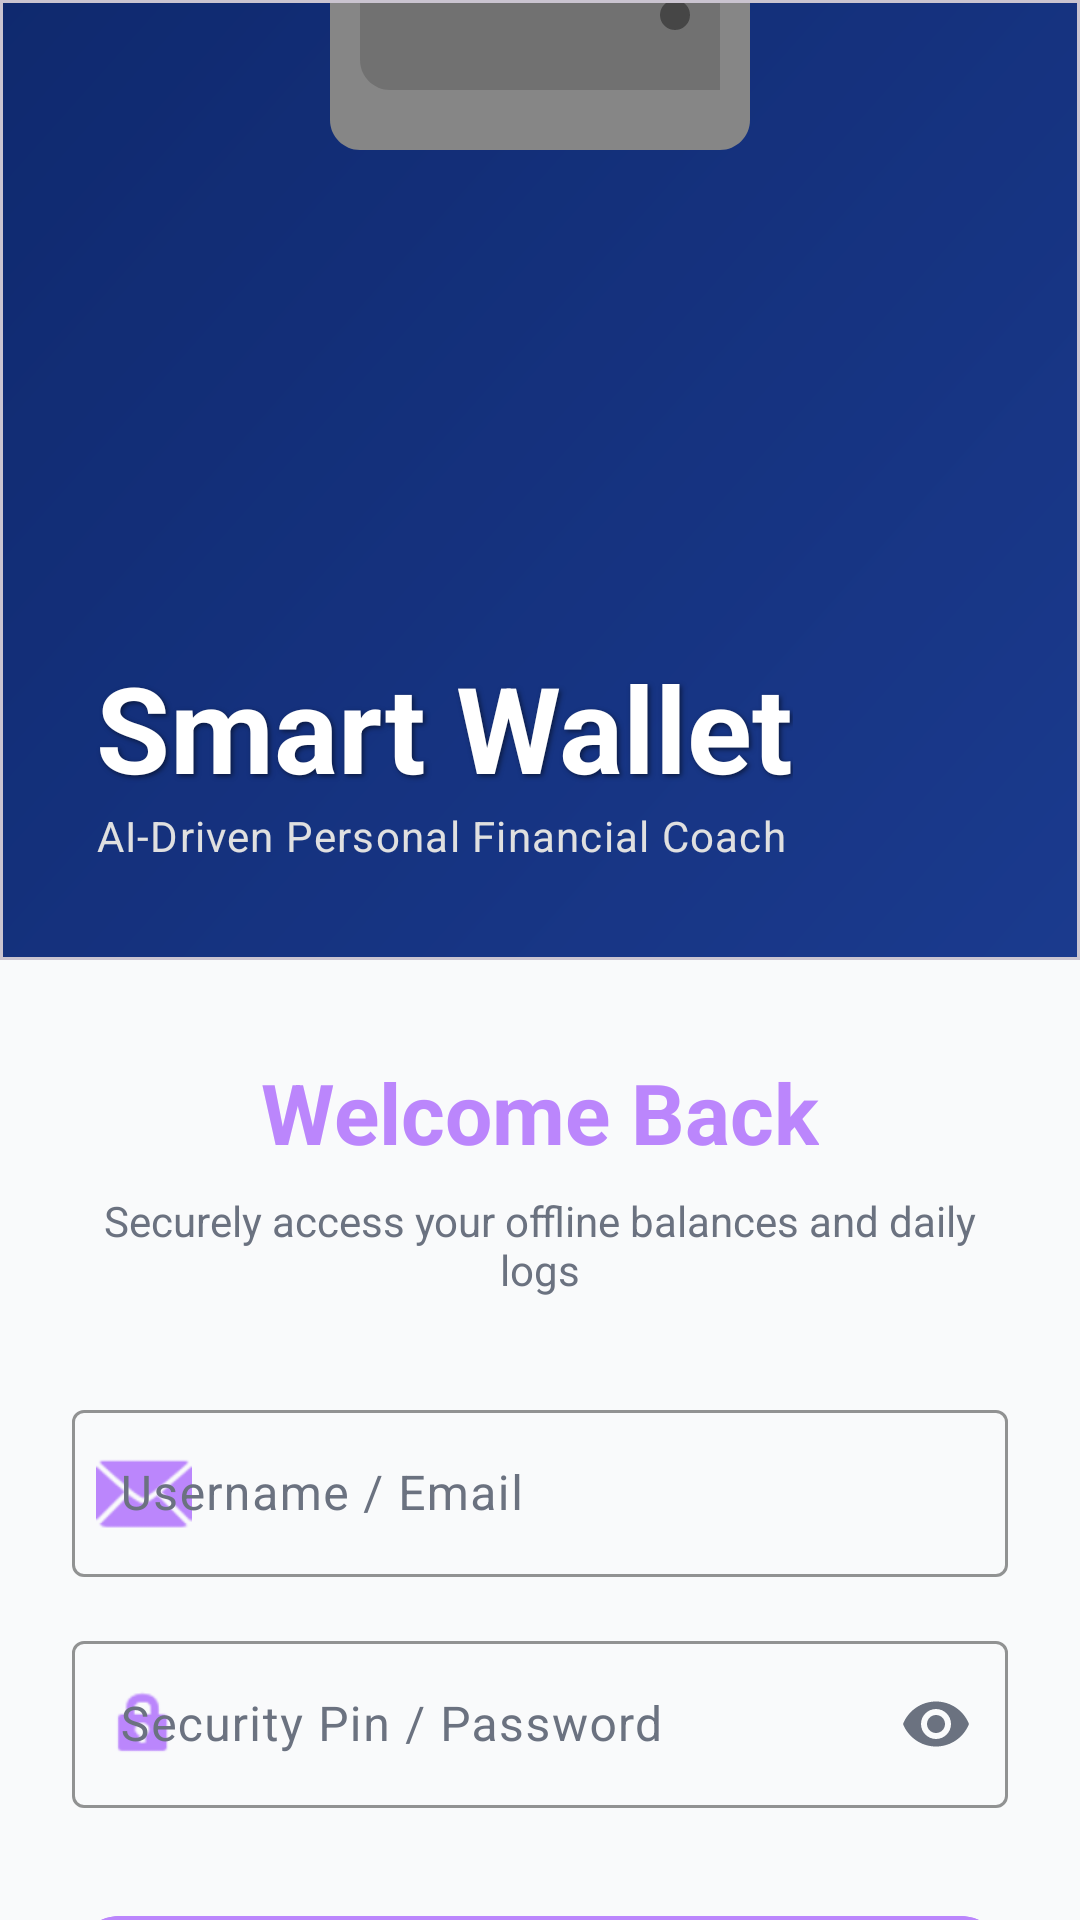

Produce the Android XML layout that renders to this screen, including the resource entries it uses.
<!-- AndroidManifest.xml: application theme Theme.ExpenceApplication -->
<!-- res/layout/fragment_login.xml -->
<?xml version="1.0" encoding="utf-8"?>
<androidx.core.widget.NestedScrollView xmlns:android="http://schemas.android.com/apk/res/android"
    xmlns:app="http://schemas.android.com/apk/res-auto"
    xmlns:tools="http://schemas.android.com/tools"
    android:layout_width="match_parent"
    android:layout_height="match_parent"
    android:background="@color/app_background"
    android:fillViewport="true">

    <androidx.constraintlayout.widget.ConstraintLayout
        android:layout_width="match_parent"
        android:layout_height="wrap_content">

        
        <com.google.android.material.card.MaterialCardView
            android:id="@+id/headerCard"
            android:layout_width="match_parent"
            android:layout_height="320dp"
            app:cardBackgroundColor="@color/black"
            app:cardCornerRadius="0dp"
            app:cardElevation="0dp"
            app:layout_constraintTop_toTopOf="parent"
            app:shapeAppearanceOverlay="@style/ShapeAppearance.App.BottomRounded">

            <FrameLayout
                android:layout_width="match_parent"
                android:layout_height="match_parent">

                <ImageView
                    android:id="@+id/ivHeader"
                    android:layout_width="match_parent"
                    android:layout_height="match_parent"
                    android:scaleType="centerCrop"
                    android:src="@drawable/img_login_header"
                    tools:src="@drawable/ic_tech_header" />

                
                <View
                    android:layout_width="match_parent"
                    android:layout_height="match_parent"
                    android:background="@drawable/bg_login_header"
                    android:alpha="0.6"/>

                <LinearLayout
                    android:layout_width="match_parent"
                    android:layout_height="wrap_content"
                    android:layout_gravity="bottom"
                    android:orientation="vertical"
                    android:padding="32dp">

                    <TextView
                        android:id="@+id/tvSmartWallet"
                        android:layout_width="wrap_content"
                        android:layout_height="wrap_content"
                        android:text="Smart Wallet"
                        android:textColor="@color/white"
                        android:textSize="40sp"
                        android:textStyle="bold"
                        android:shadowColor="#80000000"
                        android:shadowDx="2"
                        android:shadowDy="2"
                        android:shadowRadius="4" />

                    <TextView
                        android:id="@+id/tvAiCoach"
                        android:layout_width="wrap_content"
                        android:layout_height="wrap_content"
                        android:text="AI-Driven Personal Financial Coach"
                        android:textColor="#E0E0E0"
                        android:textSize="14sp"
                        android:letterSpacing="0.03"
                        android:textStyle="normal" />
                </LinearLayout>
            </FrameLayout>
        </com.google.android.material.card.MaterialCardView>

        <TextView
            android:id="@+id/tvWelcomeBack"
            android:layout_width="wrap_content"
            android:layout_height="wrap_content"
            android:layout_marginTop="32dp"
            android:text="Welcome Back"
            android:textColor="@color/accent_purple"
            android:textSize="28sp"
            android:textStyle="bold"
            app:layout_constraintEnd_toEndOf="parent"
            app:layout_constraintStart_toStartOf="parent"
            app:layout_constraintTop_toBottomOf="@id/headerCard" />

        <TextView
            android:id="@+id/tvDescription"
            android:layout_width="0dp"
            android:layout_height="wrap_content"
            android:layout_marginHorizontal="32dp"
            android:layout_marginTop="8dp"
            android:gravity="center"
            android:text="Securely access your offline balances and daily logs"
            android:textColor="@color/text_sub"
            android:textSize="14sp"
            app:layout_constraintEnd_toEndOf="parent"
            app:layout_constraintStart_toStartOf="parent"
            app:layout_constraintTop_toBottomOf="@id/tvWelcomeBack" />

        <com.google.android.material.textfield.TextInputLayout
            android:id="@+id/tilEmail"
            style="@style/Widget.Material3.TextInputLayout.OutlinedBox"
            android:layout_width="match_parent"
            android:layout_height="wrap_content"
            android:layout_marginHorizontal="24dp"
            android:layout_marginTop="32dp"
            android:hint="Username / Email"
            android:textColorHint="@color/text_sub"
            app:boxStrokeColor="@color/accent_purple"
            app:hintTextColor="@color/accent_purple"
            app:layout_constraintTop_toBottomOf="@id/tvDescription"
            app:startIconDrawable="@android:drawable/ic_dialog_email"
            app:startIconTint="@color/accent_purple">

            <com.google.android.material.textfield.TextInputEditText
                android:id="@+id/etEmail"
                android:layout_width="match_parent"
                android:layout_height="wrap_content"
                android:textColor="@color/text_main" />
        </com.google.android.material.textfield.TextInputLayout>

        <com.google.android.material.textfield.TextInputLayout
            android:id="@+id/tilPassword"
            style="@style/Widget.Material3.TextInputLayout.OutlinedBox"
            android:layout_width="match_parent"
            android:layout_height="wrap_content"
            android:layout_marginHorizontal="24dp"
            android:layout_marginTop="16dp"
            android:hint="Security Pin / Password"
            android:textColorHint="@color/text_sub"
            app:boxStrokeColor="@color/accent_purple"
            app:endIconMode="password_toggle"
            app:endIconTint="@color/text_sub"
            app:hintTextColor="@color/accent_purple"
            app:layout_constraintTop_toBottomOf="@id/tilEmail"
            app:startIconDrawable="@android:drawable/ic_lock_idle_lock"
            app:startIconTint="@color/accent_purple">

            <com.google.android.material.textfield.TextInputEditText
                android:id="@+id/etPassword"
                android:layout_width="match_parent"
                android:layout_height="wrap_content"
                android:inputType="textPassword"
                android:textColor="@color/text_main" />
        </com.google.android.material.textfield.TextInputLayout>

        <com.google.android.material.button.MaterialButton
            android:id="@+id/btnLogin"
            android:layout_width="match_parent"
            android:layout_height="60dp"
            android:layout_marginHorizontal="24dp"
            android:layout_marginTop="32dp"
            android:backgroundTint="@color/accent_purple"
            android:text="Log In"
            android:textAllCaps="false"
            android:textColor="@color/white"
            android:textSize="18sp"
            android:textStyle="bold"
            app:cornerRadius="16dp"
            app:layout_constraintTop_toBottomOf="@id/tilPassword" />

        <com.google.android.material.button.MaterialButton
            android:id="@+id/btnGoogleSignIn"
            style="@style/Widget.Material3.Button.OutlinedButton"
            android:layout_width="match_parent"
            android:layout_height="60dp"
            android:layout_marginHorizontal="24dp"
            android:layout_marginTop="16dp"
            android:text="Continue with Google"
            android:textAllCaps="false"
            android:textColor="@color/text_main"
            app:cornerRadius="16dp"
            app:icon="@android:drawable/ic_menu_send"
            app:iconGravity="textStart"
            app:iconTint="@color/text_main"
            app:layout_constraintTop_toBottomOf="@id/btnLogin"
            app:strokeColor="@color/text_sub" />

        <TextView
            android:id="@+id/tvRegister"
            android:layout_width="wrap_content"
            android:layout_height="wrap_content"
            android:layout_marginTop="24dp"
            android:layout_marginBottom="32dp"
            android:text="Create Account"
            android:textColor="@color/accent_purple"
            android:textStyle="bold"
            app:layout_constraintBottom_toBottomOf="parent"
            app:layout_constraintEnd_toEndOf="parent"
            app:layout_constraintStart_toStartOf="parent"
            app:layout_constraintTop_toBottomOf="@id/btnGoogleSignIn" />

    </androidx.constraintlayout.widget.ConstraintLayout>
</androidx.core.widget.NestedScrollView>
<!-- resources referenced by this layout -->
<resources>
  <color name="accent_purple">#BB86FC</color>
  <color name="app_background">#F9FAFB</color>
  <color name="black">#FF000000</color>
  <color name="text_main">#111827</color>
  <color name="text_sub">#6B7280</color>
  <color name="white">#FFFFFFFF</color>
  <!-- drawable bg_login_header (drawable) -->
  <?xml version="1.0" encoding="utf-8"?>
  <layer-list xmlns:android="http://schemas.android.com/apk/res/android">
      <item>
          <shape>
              <gradient
                  android:angle="135"
                  android:endColor="#1A45B8"
                  android:startColor="#2D62ED"
                  android:type="linear" />
          </shape>
      </item>
      <item
          android:bottom="350dp"
          android:left="50dp"
          android:right="50dp"
          android:top="50dp"
          android:drawable="@drawable/ic_wallet_illustration"
          android:alpha="0.1"
          android:gravity="center" />
  </layer-list>
  <!-- drawable ic_tech_header: vector/xml drawable (drawable, 2355 chars, omitted) -->
  <style name="ShapeAppearance.App.BottomRounded" parent="">
          <item name="cornerSize">0dp</item>
          <item name="cornerSizeBottomLeft">40dp</item>
          <item name="cornerSizeBottomRight">40dp</item>
      </style>
  <style name="Theme.ExpenceApplication" parent="Base.Theme.ExpenceApplication" />
  <!-- drawable ic_wallet_illustration (drawable) -->
  <vector xmlns:android="http://schemas.android.com/apk/res/android"
      android:width="200dp"
      android:height="200dp"
      android:viewportWidth="200"
      android:viewportHeight="200">
      
      <path
          android:fillColor="#E0E0E0"
          android:pathData="M40,60 h120 c5.5,0 10,4.5 10,10 v60 c0,5.5 -4.5,10 -10,10 h-120 c-5.5,0 -10,-4.5 -10,-10 v-60 c0,-5.5 4.5,-10 10,-10z" />
      
      <path
          android:fillColor="#BDBDBD"
          android:pathData="M160,80 h-110 c-5.5,0 -10,4.5 -10,10 v20 c0,5.5 4.5,10 10,10 h110z" />
      
      <path
          android:fillColor="#757575"
          android:pathData="M140,95 a5,5 0 1,0 10,0 a5,5 0 1,0 -10,0" />
      
      <path
          android:fillColor="#81C784"
          android:pathData="M60,50 h40 v15 h-40z" />
  </vector>
  <style name="Base.Theme.ExpenceApplication" parent="Theme.Material3.DayNight.NoActionBar">
          
          
      </style>
</resources>
